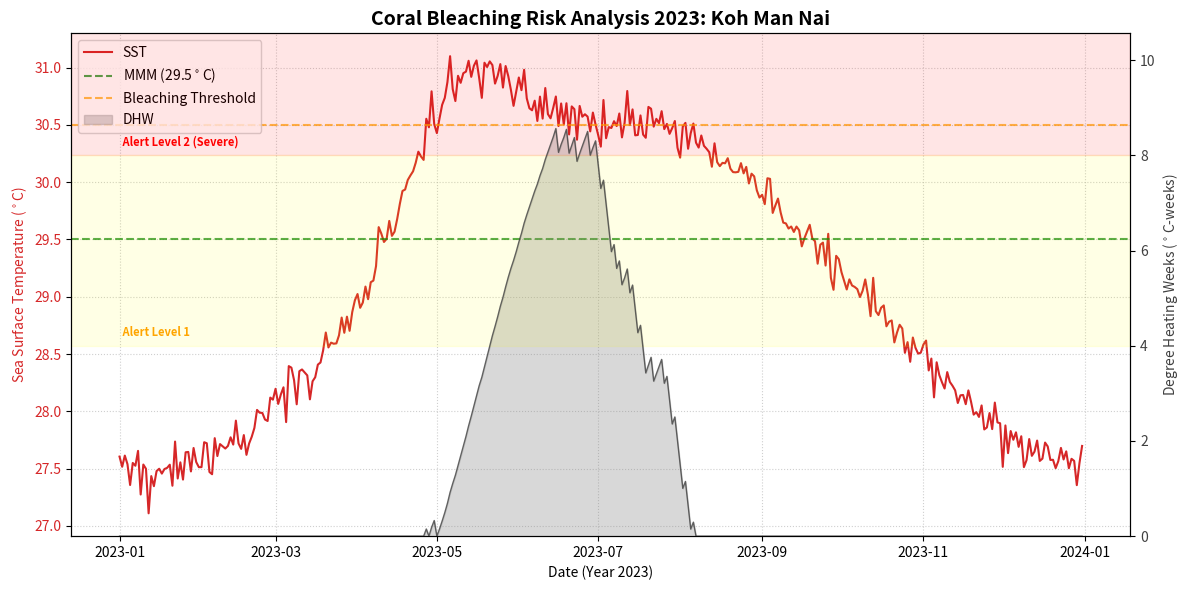

Recreate this plot in Python.
import pandas as pd
import numpy as np
import matplotlib

# ใช้โหมด 'Agg' เพื่อแก้ปัญหาหน้าต่างกราฟค้าง/ไอคอนหาย
matplotlib.use('Agg') 
import matplotlib.pyplot as plt
import matplotlib.dates as mdates

# ==========================================
# 1. สร้างข้อมูลจำลอง (Mock Data)
# ==========================================
print("Creating sample data for 2023...")
dates = pd.date_range(start='2023-01-01', end='2023-12-31')
day_of_year = dates.dayofyear

# จำลองอุณหภูมิ
sst_simulated = 29.0 + 1.5 * np.sin((day_of_year - 100) * 2 * np.pi / 365) 
heatwave = 1.2 * np.exp(-0.5 * ((day_of_year - 130) / 20) ** 2) 
sst_final = sst_simulated + heatwave + np.random.normal(0, 0.1, len(dates))

# --- แก้ไข: ประกาศตัวแปรให้เป็นตัวพิมพ์ใหญ่ (MMM) ให้ตรงกับตอนกราฟ ---
MMM = 29.5
Bleaching_Threshold = MMM + 1.0
# -----------------------------------------------------------

dhw_list = []
current_dhw = 0

for temp in sst_final:
    diff = temp - MMM  # แก้ชื่อตัวแปรตรงนี้ด้วย
    if diff > 1.0: 
        current_dhw += (diff / 7)
    else:
        current_dhw = max(0, current_dhw - 0.5) 
    dhw_list.append(current_dhw)

df = pd.DataFrame({'Date': dates, 'SST_Celsius': sst_final, 'DHW': dhw_list})
filename = 'sst_dhw_calculated.csv'
df.to_csv(filename, index=False)
print(f"File '{filename}' created successfully!")

# ==========================================
# 2. วาดกราฟ (Plotting)
# ==========================================
print("Plotting graph (Headless mode)...")

try:
    fig, ax1 = plt.subplots(figsize=(12, 6))

    # --- Plot 1: SST ---
    color_sst = '#d62728'
    ax1.set_xlabel('Date (Year 2023)')
    ax1.set_ylabel(r'Sea Surface Temperature ($^\circ$C)', color=color_sst)
    ax1.plot(df['Date'], df['SST_Celsius'], color=color_sst, linewidth=1.5, label='SST')
    ax1.tick_params(axis='y', labelcolor=color_sst)

    # Reference Lines (เรียกใช้ MMM ตัวพิมพ์ใหญ่ได้แล้ว)
    ax1.axhline(y=MMM, color='green', linestyle='--', alpha=0.7, label=r'MMM (29.5$^\circ$C)')
    ax1.axhline(y=Bleaching_Threshold, color='orange', linestyle='--', alpha=0.7, label='Bleaching Threshold')

    # --- Plot 2: DHW ---
    ax2 = ax1.twinx()
    color_dhw = '#404040'
    ax2.set_ylabel(r'Degree Heating Weeks ($^\circ$C-weeks)', color=color_dhw)
    
    ax2.fill_between(df['Date'], df['DHW'], color='gray', alpha=0.3, label='DHW')
    ax2.plot(df['Date'], df['DHW'], color=color_dhw, linewidth=1, alpha=0.8)
    ax2.tick_params(axis='y', labelcolor=color_dhw)
    ax2.set_ylim(0, max(df['DHW'].max() + 2, 10))

    # Alert Levels
    ax2.axhspan(4, 8, color='yellow', alpha=0.1)
    ax2.text(df['Date'].iloc[0], 4.2, ' Alert Level 1 ', color='orange', fontsize=8, fontweight='bold')
    ax2.axhspan(8, 20, color='red', alpha=0.1)
    ax2.text(df['Date'].iloc[0], 8.2, ' Alert Level 2 (Severe) ', color='red', fontsize=8, fontweight='bold')

    plt.title('Coral Bleaching Risk Analysis 2023: Koh Man Nai', fontsize=14, fontweight='bold')
    ax1.grid(True, linestyle=':', alpha=0.6)
    
    lines1, labels1 = ax1.get_legend_handles_labels()
    lines2, labels2 = ax2.get_legend_handles_labels()
    ax1.legend(lines1 + lines2, labels1 + labels2, loc='upper left')
    
    plt.tight_layout()
    
    # Save Image
    output_img = 'final_bleaching_chart_2023.png'
    plt.savefig(output_img, dpi=300)
    print(f"SUCCESS: Chart saved as {output_img}")
    print("คุณสามารถเปิดไฟล์รูปภาพจากโฟลเดอร์ได้เลยครับ")

except Exception as e:
    print(f"Error: {e}")
